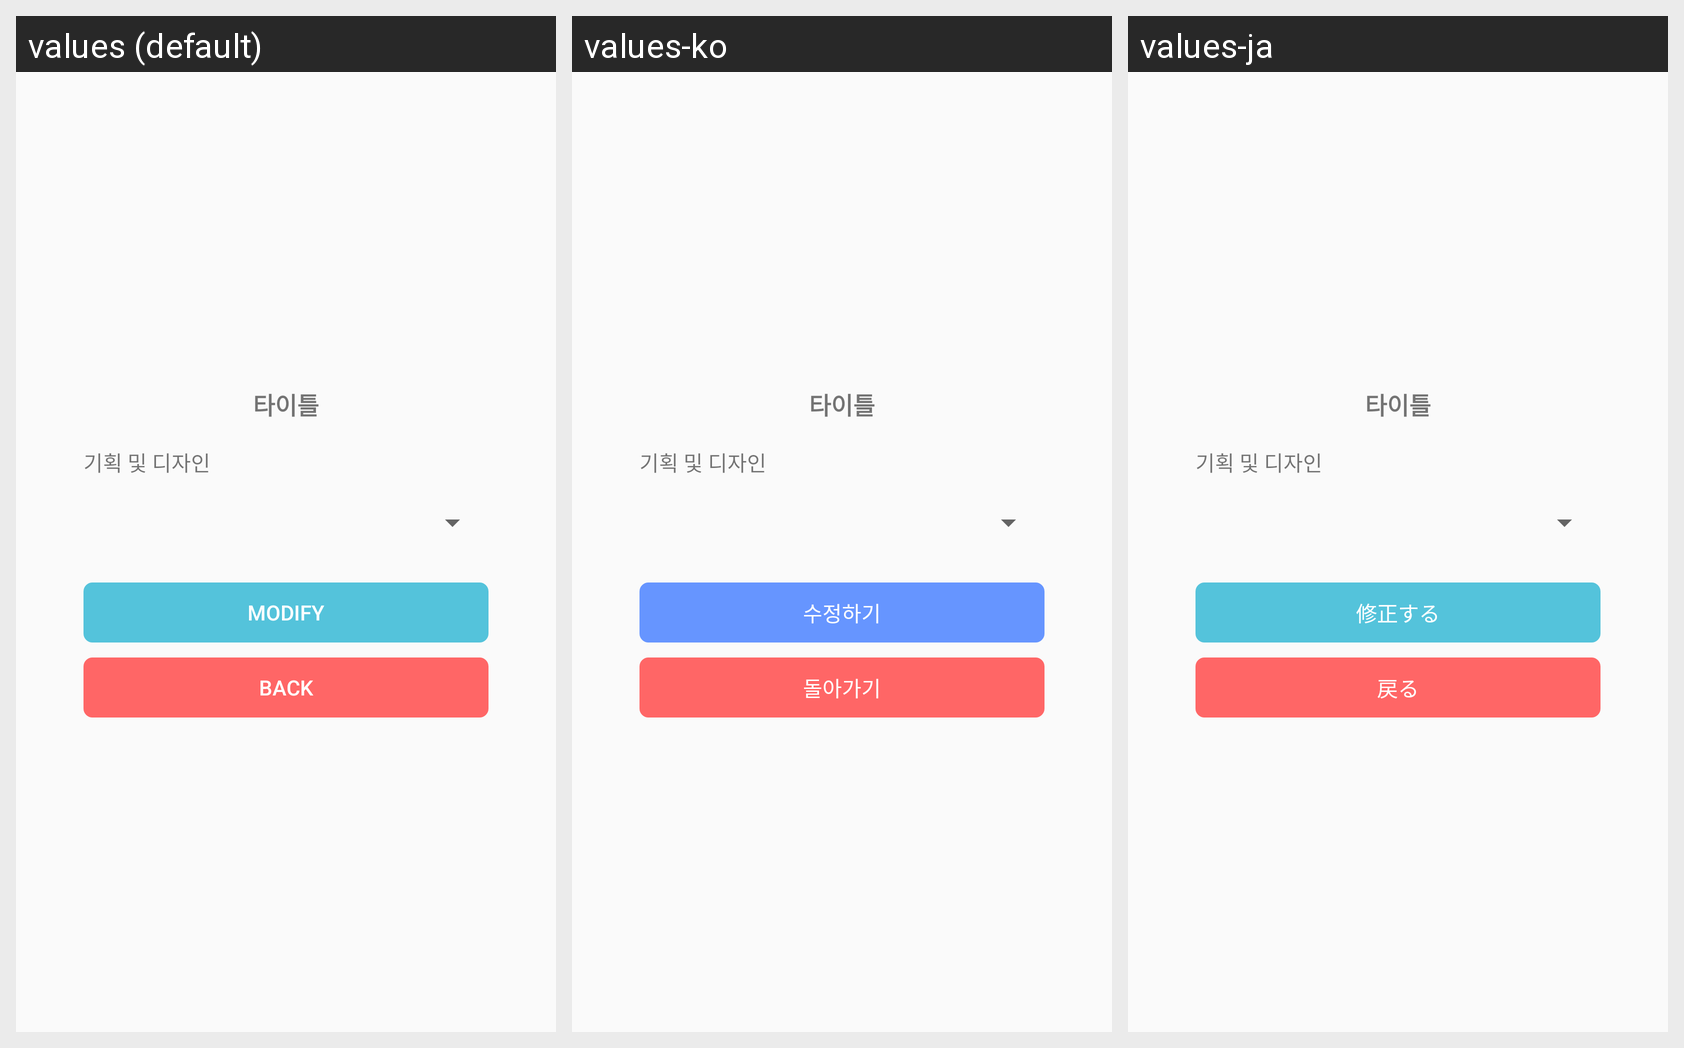

Translations of the strings shown on this Android screen, per locale in the grid:
Android screen res/layout/edit_spinner_dialog.xml rendered under 3 locales, left to right: values (default), values-ko, values-ja. Device: Nexus 5 (rendered at 1080×1920; each locale shown at half size, 540×960, under a caption strip naming it); theme AppTheme.
Strings drawn on this screen, with the default value and each locale's value (text and hints the layout hard-codes, and strings that could not be matched under every locale, appear in the picture but are not listed):

edit_okbutton
  values: MODIFY
  values-ko: 수정하기
  values-ja: 修正する

edit_cancelbutton
  values: BACK
  values-ko: 돌아가기
  values-ja: 戻る
